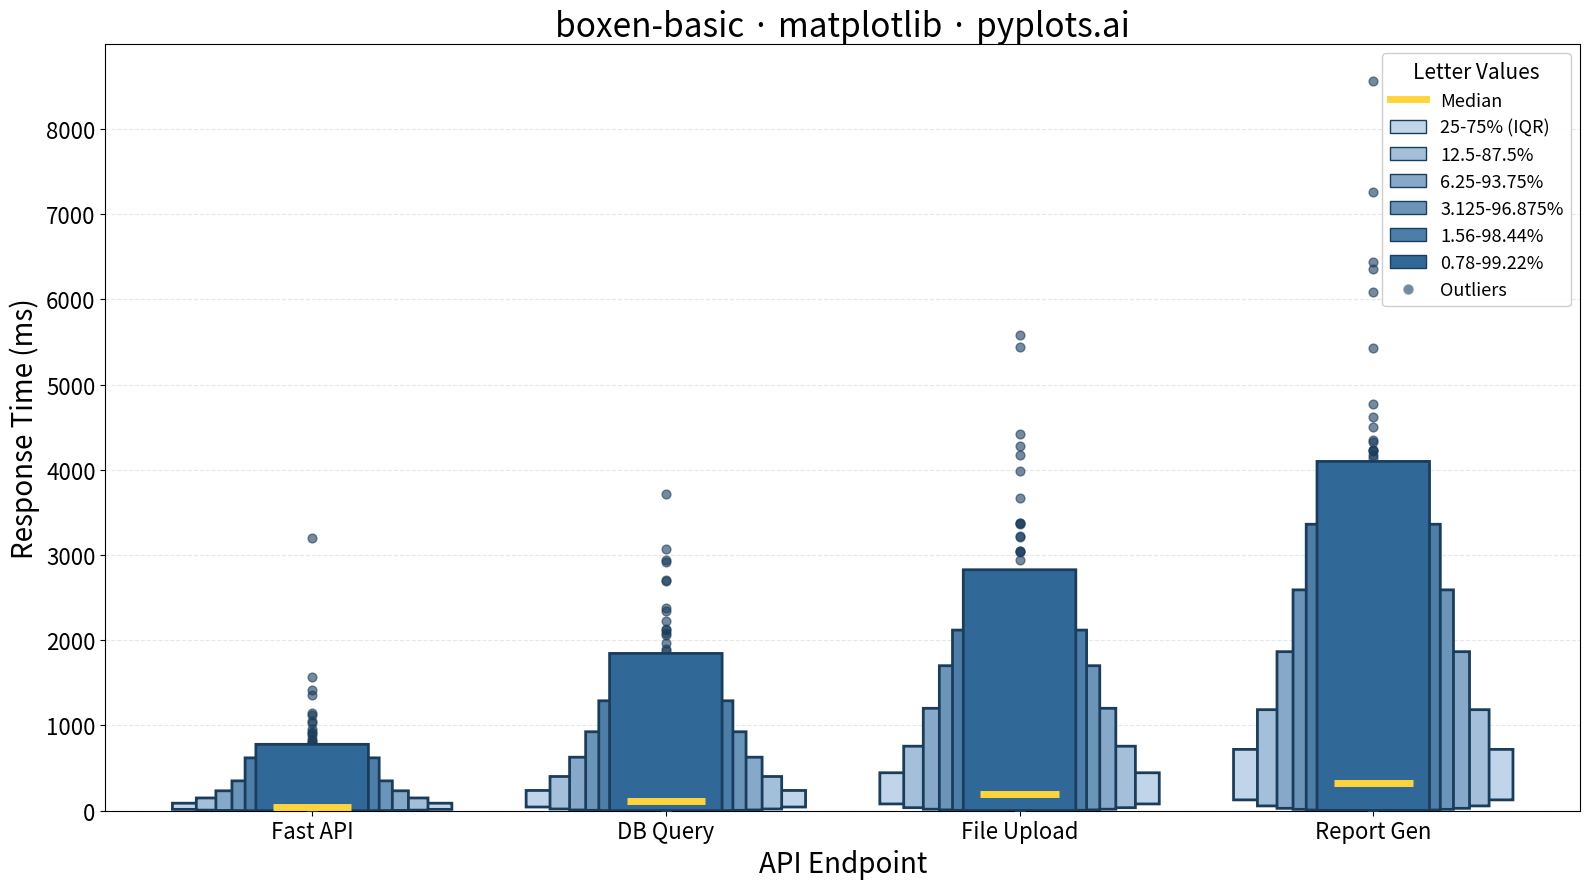

Python code for this plot:
"""pyplots.ai
boxen-basic: Basic Boxen Plot (Letter-Value Plot)
Library: matplotlib | Python 3.13
Quality: pending | Created: 2025-01-09
"""

import matplotlib.patches as mpatches
import matplotlib.pyplot as plt
import numpy as np


# Data - Server response times (ms) by endpoint
np.random.seed(42)

# Generate realistic response time distributions (right-skewed)
# Different endpoints have different performance characteristics
n_points = 2000

# Fast API endpoint (mostly quick, some slow)
fast_api = np.concatenate(
    [
        np.random.exponential(scale=50, size=int(n_points * 0.85)),
        np.random.exponential(scale=200, size=int(n_points * 0.12)),
        np.random.exponential(scale=500, size=int(n_points * 0.03)),
    ]
)

# Database query endpoint (moderate with variability)
db_query = np.concatenate(
    [
        np.random.exponential(scale=120, size=int(n_points * 0.7)),
        np.random.exponential(scale=350, size=int(n_points * 0.25)),
        np.random.exponential(scale=800, size=int(n_points * 0.05)),
    ]
)

# File upload endpoint (slower, more variable)
file_upload = np.concatenate(
    [
        np.random.exponential(scale=200, size=int(n_points * 0.6)),
        np.random.exponential(scale=500, size=int(n_points * 0.3)),
        np.random.exponential(scale=1000, size=int(n_points * 0.1)),
    ]
)

# Report generation (heavy task, wide distribution)
report_gen = np.concatenate(
    [
        np.random.exponential(scale=300, size=int(n_points * 0.5)),
        np.random.exponential(scale=700, size=int(n_points * 0.35)),
        np.random.exponential(scale=1500, size=int(n_points * 0.15)),
    ]
)

categories = ["Fast API", "DB Query", "File Upload", "Report Gen"]
data = [fast_api, db_query, file_upload, report_gen]

# Create plot
fig, ax = plt.subplots(figsize=(16, 9))

# Color palette - nested boxes use progressively darker shades
n_levels = 6

# Generate colors from light (outer) to dark (inner) for Python Blue
colors = []
for i in range(n_levels):
    # Interpolate from very light blue to Python Blue
    factor = 0.2 + (i / (n_levels - 1)) * 0.8
    r = int(48 * factor + 230 * (1 - factor))
    g = int(105 * factor + 240 * (1 - factor))
    b = int(152 * factor + 255 * (1 - factor))
    colors.append(f"#{r:02x}{g:02x}{b:02x}")

# Width parameters - each level gets progressively narrower
base_width = 0.75
width_decay = 0.82  # Each inner box is 82% width of outer
positions = range(1, len(categories) + 1)

# Draw boxen plots for each category
for pos, arr in zip(positions, data, strict=True):
    # Compute letter values (quantiles for boxen plot)
    # Level 0: 25-75% (IQR), Level 1: 12.5-87.5%, etc.
    quantile_pairs = []
    for i in range(n_levels):
        lower_p = 0.5 ** (i + 2)  # 0.25, 0.125, 0.0625, ...
        upper_p = 1 - lower_p  # 0.75, 0.875, 0.9375, ...
        lower_val = np.percentile(arr, lower_p * 100)
        upper_val = np.percentile(arr, upper_p * 100)
        quantile_pairs.append((lower_val, upper_val))

    median = np.median(arr)

    # Draw boxes from outermost (widest) to innermost (narrowest)
    for i in range(n_levels - 1, -1, -1):
        lower_val, upper_val = quantile_pairs[i]
        width = base_width * (width_decay**i)

        # Draw rectangle for this quantile level
        rect = mpatches.FancyBboxPatch(
            (pos - width / 2, lower_val),
            width,
            upper_val - lower_val,
            boxstyle=mpatches.BoxStyle("Round", pad=0.02),
            facecolor=colors[i],
            edgecolor="#1a3d5c",
            linewidth=2,
            zorder=5 + i,
        )
        ax.add_patch(rect)

    # Draw median line (bright yellow for visibility)
    median_width = base_width * (width_decay ** (n_levels - 1)) * 0.8
    ax.hlines(median, pos - median_width / 2, pos + median_width / 2, colors="#FFD43B", linewidth=5, zorder=20)

    # Plot outliers beyond the outermost quantile
    outer_lower, outer_upper = quantile_pairs[-1]
    outliers = arr[(arr < outer_lower) | (arr > outer_upper)]
    if len(outliers) > 0:
        # Sample outliers if too many
        if len(outliers) > 80:
            outlier_sample = np.random.choice(outliers, 80, replace=False)
        else:
            outlier_sample = outliers
        ax.scatter([pos] * len(outlier_sample), outlier_sample, color="#1a3d5c", s=40, alpha=0.6, zorder=4, marker="o")

# Labels and styling
ax.set_xlabel("API Endpoint", fontsize=20)
ax.set_ylabel("Response Time (ms)", fontsize=20)
ax.set_title("boxen-basic · matplotlib · pyplots.ai", fontsize=24)
ax.set_xticks(list(positions))
ax.set_xticklabels(categories, fontsize=16)
ax.tick_params(axis="y", labelsize=16)
ax.grid(True, alpha=0.3, linestyle="--", axis="y")

# Set y-axis to start at 0
ax.set_ylim(bottom=0)

# Create legend showing quantile coverage
legend_labels = ["25-75% (IQR)", "12.5-87.5%", "6.25-93.75%", "3.125-96.875%", "1.56-98.44%", "0.78-99.22%"]
legend_patches = []
for color, label in zip(colors, legend_labels, strict=True):
    patch = mpatches.Patch(facecolor=color, edgecolor="#1a3d5c", linewidth=1, label=label)
    legend_patches.append(patch)

# Add median and outlier markers to legend
median_line = plt.Line2D([0], [0], color="#FFD43B", linewidth=5, label="Median")
legend_patches.insert(0, median_line)
outlier_marker = plt.Line2D(
    [0],
    [0],
    marker="o",
    color="w",
    markerfacecolor="#1a3d5c",
    markersize=8,
    alpha=0.6,
    label="Outliers",
    linestyle="None",
)
legend_patches.append(outlier_marker)

ax.legend(
    handles=legend_patches, loc="upper right", fontsize=13, title="Letter Values", title_fontsize=15, framealpha=0.95
)

plt.tight_layout()
plt.savefig("plot.png", dpi=300, bbox_inches="tight")
